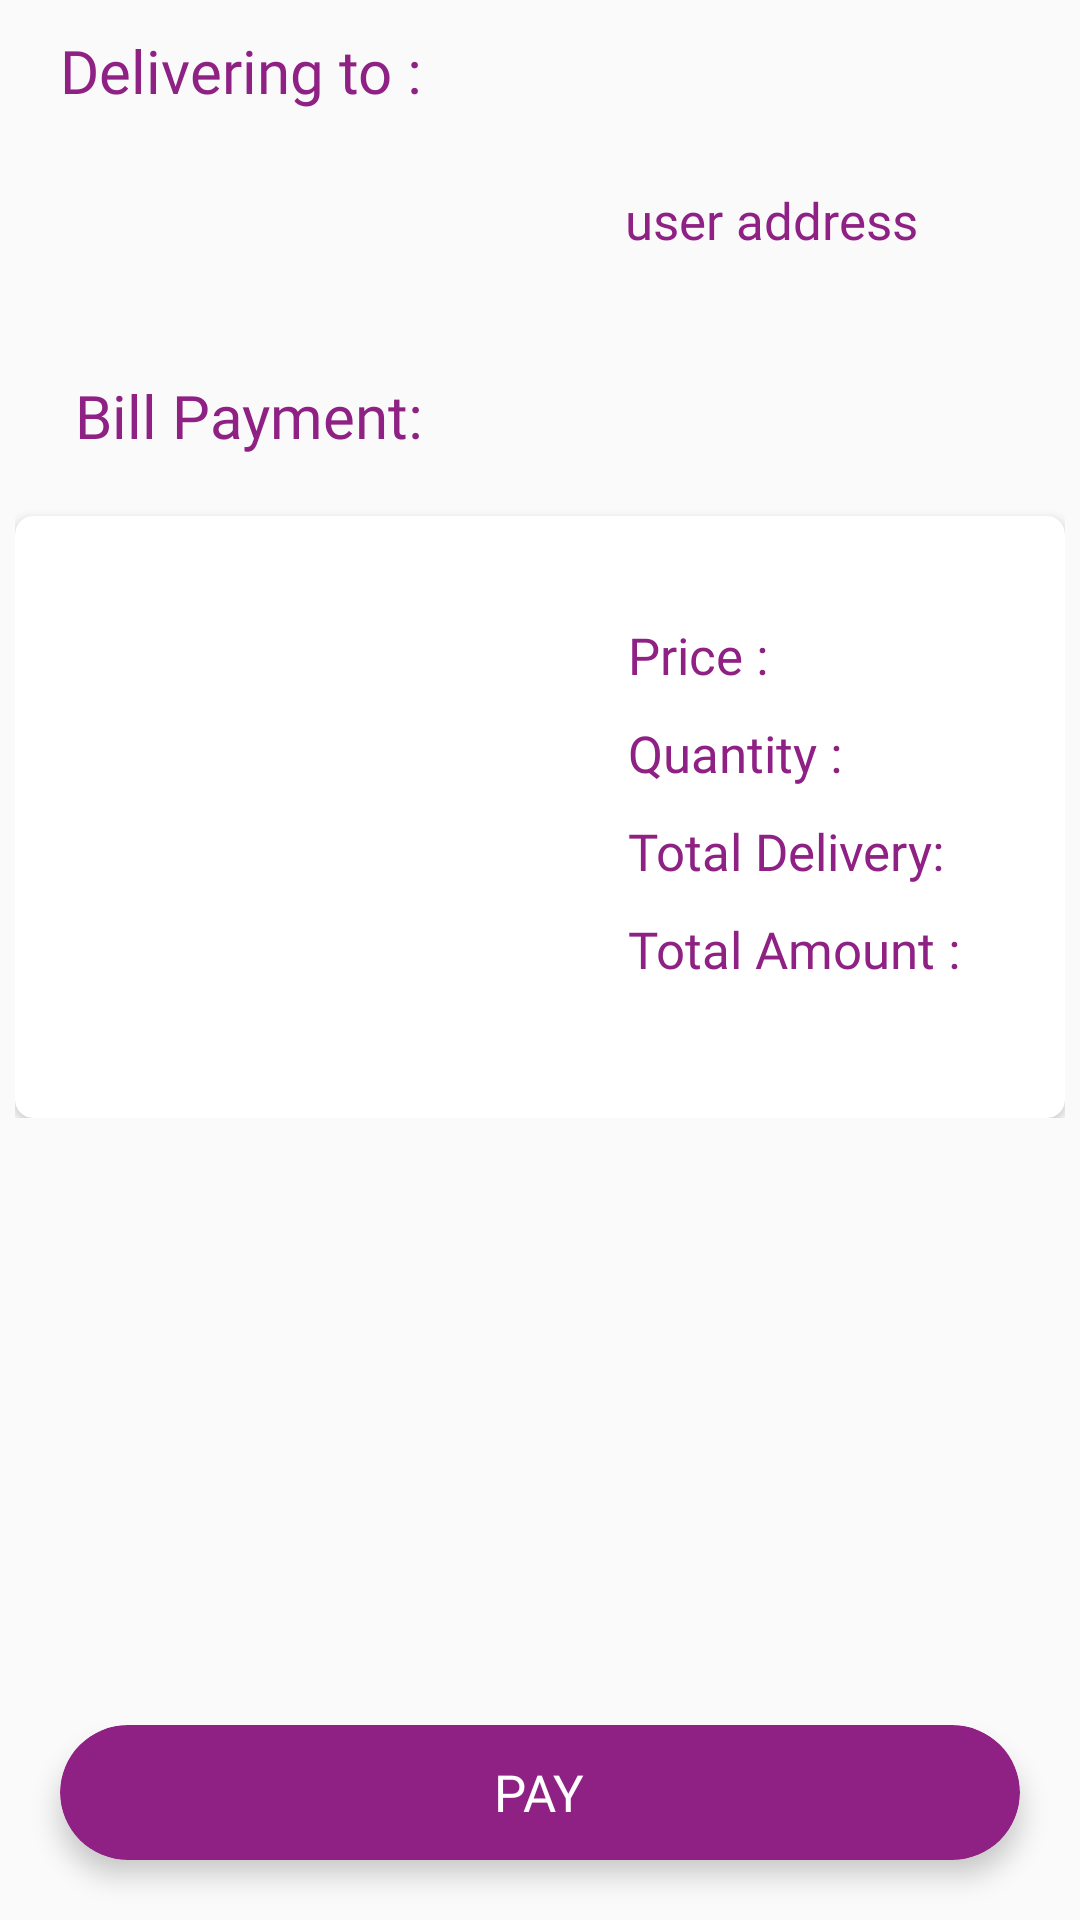

Android layout source for this screen:
<!-- AndroidManifest.xml: application theme AppTheme -->
<!-- res/layout/fragment_bottom_frag_pay.xml -->
<?xml version="1.0" encoding="utf-8"?>
<FrameLayout xmlns:android="http://schemas.android.com/apk/res/android"
    xmlns:tools="http://schemas.android.com/tools"
    android:layout_width="match_parent"
    android:layout_height="match_parent"
    xmlns:app="http://schemas.android.com/apk/res-auto"
    tools:context=".BottomSheetUI.BottomFragPay">


    <LinearLayout
        android:layout_width="match_parent"
        android:layout_height="wrap_content"
        android:layout_marginTop="10dp"
        android:orientation="vertical">

        <TextView
            android:layout_width="wrap_content"
            android:layout_height="wrap_content"
            android:fontFamily="@font/ubuntu"
            android:textColor="@color/colorPrimaryDark"
            android:textSize="20dp"
            android:text="Delivering to : "
            android:layout_marginLeft="20dp"/>

        <TextView
            android:id="@+id/userad"
            android:layout_width="wrap_content"
            android:layout_height="wrap_content"
            android:fontFamily="@font/ubunturegular"
            android:textColor="@color/colorPrimaryDark"
            android:textSize="17dp"
            android:text="user address "
            android:layout_marginRight="50dp"
            android:layout_marginTop="25dp"
            android:layout_gravity="end"
            android:gravity="center"
            android:paddingBottom="10dp"/>
    </LinearLayout>

    <RelativeLayout
        android:layout_width="match_parent"
        android:layout_height="wrap_content"
        android:layout_marginTop="100dp"
        android:padding="5dp">
        <TextView
            android:id="@+id/trxt0"
            android:layout_width="wrap_content"
            android:layout_height="wrap_content"
            android:textSize="20dp"
            android:textColor="@color/colorPrimaryDark"
            android:text="Bill Payment: "
            android:layout_margin="20dp"
            android:fontFamily="@font/ubuntu"/>
       <androidx.cardview.widget.CardView
           android:layout_width="match_parent"
           android:layout_height="wrap_content"
           android:layout_below="@+id/trxt0"
           app:cardCornerRadius="6dp"
           android:elevation="3dp"
           >
           <ImageView
               android:id="@+id/billimage"
               android:layout_width="100dp"
               android:layout_height="120dp"
               android:scaleType="fitCenter"
               android:background="@drawable/placeholderproductmedium"
               android:layout_gravity="center_vertical|start"
               android:layout_marginLeft="40dp"/>
           <LinearLayout
               android:layout_width="wrap_content"
               android:layout_height="wrap_content"
               android:orientation="vertical"
               android:layout_gravity="end|center_vertical"
               android:layout_margin="30dp"
               android:padding="5dp">
               <TextView
                   android:id="@+id/billprice"
                   android:layout_width="wrap_content"
                   android:layout_height="wrap_content"
                   android:textSize="17dp"
                   android:textColor="@color/colorPrimaryDark"
                   android:text="Price :"
                   android:layout_marginBottom="10dp"
                   android:fontFamily="@font/ubunturegular"/>
               <TextView
                   android:id="@+id/billQuantity"
                   android:layout_width="wrap_content"
                   android:layout_height="wrap_content"
                   android:textSize="17dp"
                   android:textColor="@color/colorPrimaryDark"
                   android:text="Quantity :"
                   android:layout_marginBottom="10dp"
                   android:fontFamily="@font/ubunturegular"/>
               <TextView
                   android:id="@+id/noofdeliveries"
                   android:layout_width="wrap_content"
                   android:layout_height="wrap_content"
                   android:textSize="17dp"
                   android:textColor="@color/colorPrimaryDark"
                   android:text="Total Delivery:"
                   android:layout_marginBottom="10dp"
                   android:fontFamily="@font/ubunturegular"/>

               <TextView
                   android:id="@+id/billpprice"
                   android:layout_width="wrap_content"
                   android:layout_height="wrap_content"
                   android:textSize="17dp"
                   android:textColor="@color/colorPrimaryDark"
                   android:text="Total Amount :"
                   android:layout_marginBottom="10dp"
                   android:fontFamily="@font/ubunturegular"/>

           </LinearLayout>



       </androidx.cardview.widget.CardView>
    </RelativeLayout>

    <androidx.cardview.widget.CardView
        android:id="@+id/Card_PAY"
        android:layout_width="match_parent"
        android:layout_height="45dp"
        android:layout_margin="20dp"
        android:layout_gravity="bottom"
        app:cardBackgroundColor="@color/colorPrimaryDark"
        app:cardCornerRadius="25dp"
        app:cardElevation="5dp">

        <TextView
            android:layout_width="wrap_content"
            android:layout_height="wrap_content"
            android:layout_gravity="center"
            android:fontFamily="@font/ubunturegular"
            android:text="PAY"
            android:textColor="#FFFFFF"
            android:textSize="17dp" />

    </androidx.cardview.widget.CardView>


</FrameLayout>
<!-- resources referenced by this layout -->
<resources>
  <color name="colorPrimaryDark">#8F2184</color>
  <style name="AppTheme" parent="Theme.AppCompat.Light.NoActionBar">
          
          <item name="colorPrimary">@color/colorPrimary</item>
          <item name="colorPrimaryDark">@color/colorPrimaryDark</item>
          <item name="colorAccent">@color/colorAccent</item>
      </style>
  <color name="colorPrimary">#DD630773</color>
  <color name="colorAccent">#D34CEA</color>
</resources>
